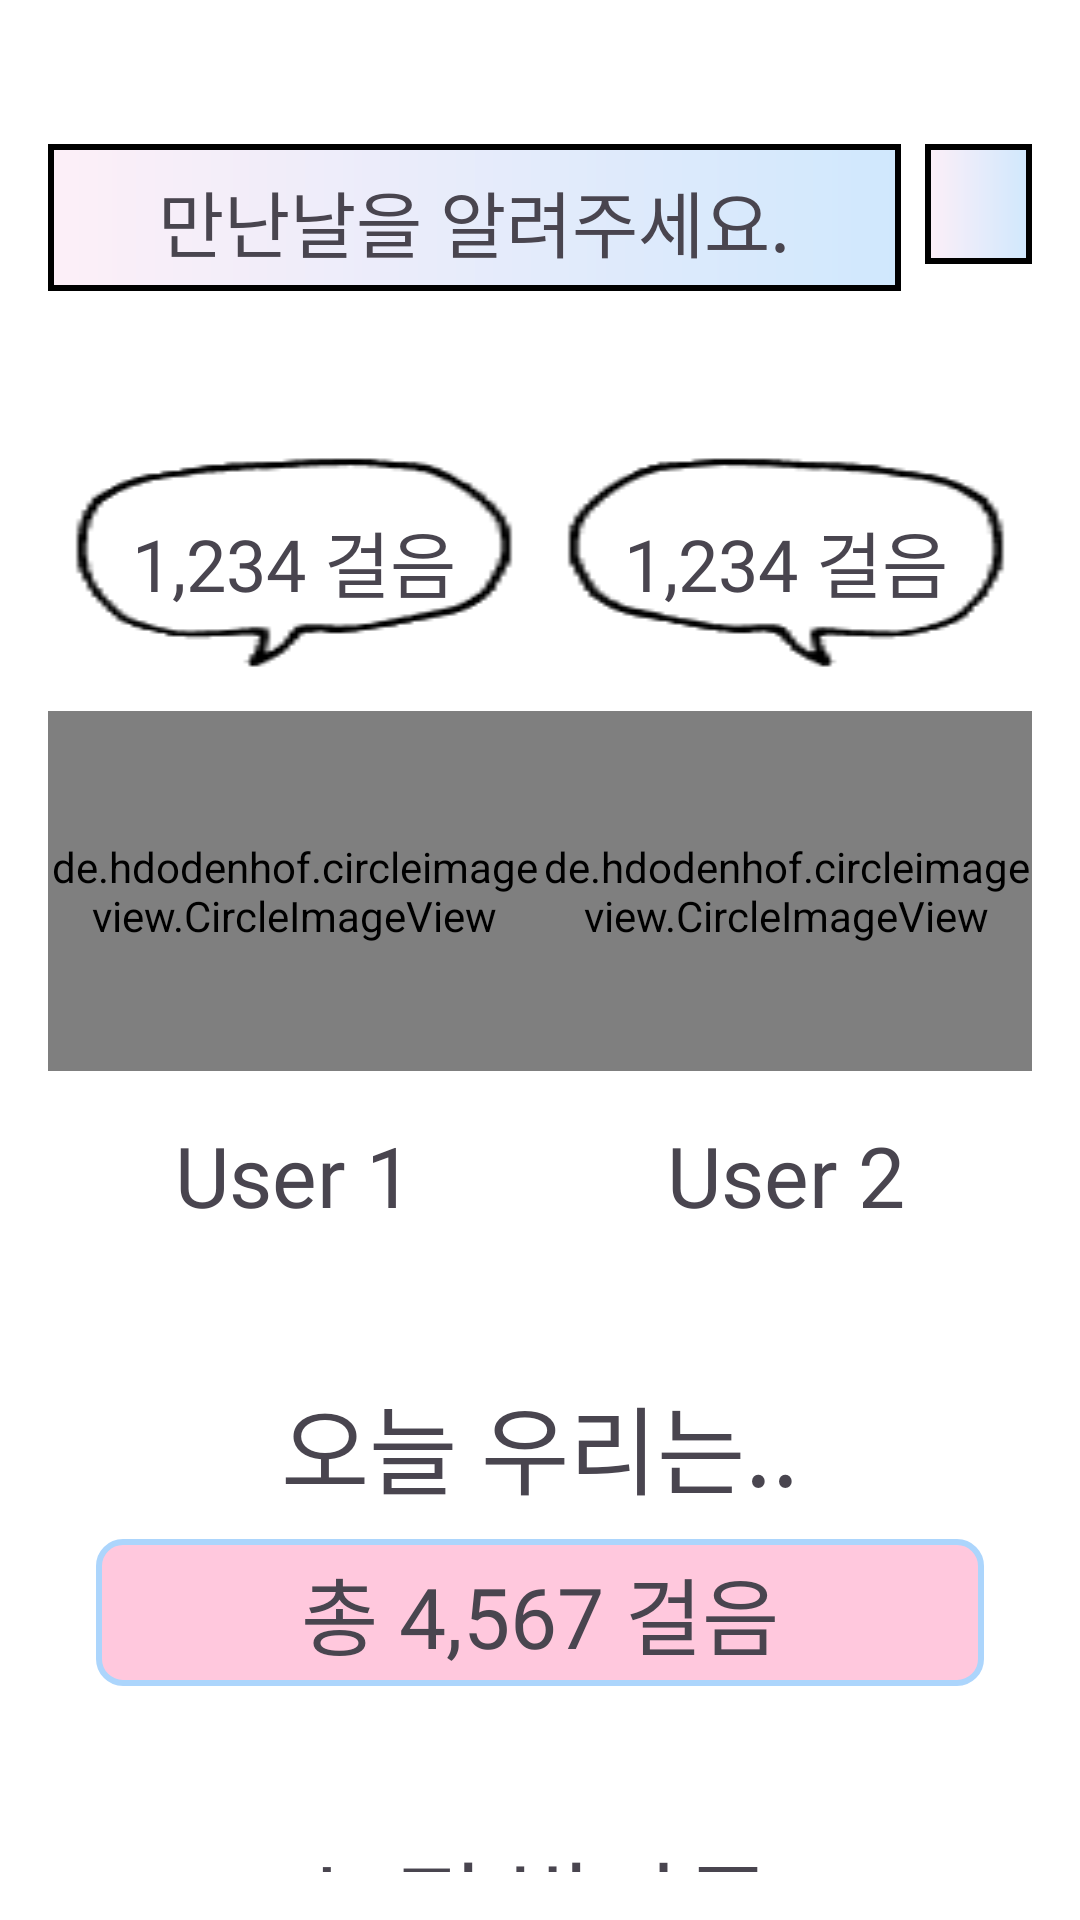

Here is an Android app screen rendered from its layout file. Give the layout XML and the strings, colors and styles it references.
<!-- AndroidManifest.xml: application theme Theme.TPManbo -->
<!-- res/layout/fragment_step.xml -->
<?xml version="1.0" encoding="utf-8"?>
<LinearLayout xmlns:android="http://schemas.android.com/apk/res/android"
    android:layout_width="match_parent"
    android:layout_height="match_parent"
    android:orientation="vertical"
    android:padding="16dp"
    android:background="@color/white"
    xmlns:app="http://schemas.android.com/apk/res-auto">


    <LinearLayout
        android:layout_width="match_parent"
        android:layout_height="wrap_content"
        android:orientation="horizontal"
        android:layout_marginTop="32dp">


        <TextView
            android:id="@+id/tv"
            android:layout_width="0dp"
            android:layout_height="wrap_content"
            android:text="만난날을 알려주세요."
            android:fontFamily="@font/font_mitme"
            android:background="@drawable/step_box"
            android:gravity="center"
            android:paddingTop="8dp"
            android:paddingBottom="6dp"
            android:textSize="24sp"
            android:layout_weight="8"/>

        <ImageView
            android:id="@+id/iv_set"
            android:layout_width="0dp"
            android:layout_height="40dp"
            android:src="@drawable/baseline_settings_24"
            android:background="@drawable/step_box"
            android:layout_weight="1"
            android:layout_marginLeft="8dp" />


    </LinearLayout>


    <LinearLayout
        android:layout_width="match_parent"
        android:layout_height="wrap_content"
        android:orientation="horizontal"
        android:layout_marginTop="40dp">


        <TextView
            android:id="@+id/tv_balloon_count"
            android:layout_width="0dp"
            android:layout_height="wrap_content"
            android:background="@drawable/marpoong"
            android:fontFamily="@font/font_mitme"
            android:gravity="center"
            android:text=" 1,234 걸음 "
            android:textSize="24sp"
            android:layout_weight="1"/>

        <TextView
            android:id="@+id/tv_balloon_count2"
            android:layout_width="0dp"
            android:layout_height="wrap_content"
            android:background="@drawable/marpoong2"
            android:fontFamily="@font/font_mitme"
            android:gravity="center"
            android:text=" 1,234 걸음 "
            android:textSize="24sp"
            android:layout_weight="1"/>



    </LinearLayout>



    <LinearLayout
        android:id="@+id/layout_profile"
        android:layout_width="match_parent"
        android:layout_height="wrap_content"
        android:orientation="horizontal"
        android:gravity="center">


        <de.hdodenhof.circleimageview.CircleImageView
            android:id="@+id/iv_profile"
            android:layout_width="0dp"
            android:layout_height="120dp"
            android:src="@drawable/profle"
            android:layout_weight="1" />

        <de.hdodenhof.circleimageview.CircleImageView
            android:id="@+id/iv_profile2"
            android:layout_width="0dp"
            android:layout_height="120dp"
            android:src="@drawable/profle"
            android:layout_weight="1" />


    </LinearLayout>

    <LinearLayout
        android:layout_width="match_parent"
        android:layout_height="wrap_content"
        android:orientation="horizontal"
        >


        <TextView
            android:id="@+id/tv_nickname"
            android:layout_width="0dp"
            android:layout_height="wrap_content"
            android:text="User 1"
            android:fontFamily="@font/font_mitme"
            android:textSize="28sp"
            android:layout_weight="1"
            android:layout_marginTop="16dp"
            android:gravity="center"
            />

        <TextView
            android:id="@+id/tv_nickname2"
            android:layout_width="0dp"
            android:layout_height="wrap_content"
            android:text="User 2"
            android:fontFamily="@font/font_mitme"
            android:textSize="28sp"
            android:layout_weight="1"
            android:layout_marginTop="16dp"
            android:gravity="center"
            />


    </LinearLayout>

    <TextView
        android:id="@+id/tv_count_title"
        android:layout_width="match_parent"
        android:layout_height="wrap_content"
        android:text="오늘 우리는.."
        android:fontFamily="@font/font_mitme"
        android:textSize="32sp"
        android:gravity="center"
        android:layout_marginTop="48dp"/>

    <TextView
        android:id="@+id/tv_count"
        android:layout_width="match_parent"
        android:layout_height="wrap_content"
        android:text="총 4,567 걸음"
        android:fontFamily="@font/font_mitme"
        android:textSize="28sp"
        android:paddingTop="4dp"
        android:paddingBottom="4dp"
        android:layout_marginLeft="16dp"
        android:layout_marginRight="16dp"
        android:layout_marginTop="8dp"
        android:background="@drawable/count_box"
        android:gravity="center"/>

    <TextView
        android:id="@+id/tv_count_point_title"
        android:layout_width="match_parent"
        android:layout_height="wrap_content"
        android:text="누적 발자국"
        android:fontFamily="@font/font_mitme"
        android:textSize="32sp"
        android:gravity="center"
        android:layout_marginTop="48dp"/>

    <TextView
        android:id="@+id/tv_count_point"
        android:layout_width="match_parent"
        android:layout_height="wrap_content"
        android:text="x,xxx 발자국"
        android:fontFamily="@font/font_mitme"
        android:textSize="28sp"
        android:layout_marginTop="8dp"
        android:layout_marginLeft="16dp"
        android:layout_marginRight="16dp"
        android:background="@drawable/count_box2"
        android:paddingTop="4dp"
        android:paddingBottom="4dp"
        android:gravity="center"/>















</LinearLayout>
<!-- resources referenced by this layout -->
<resources>
  <color name="white">#FFFFFFFF</color>
  <!-- drawable count_box (drawable) -->
  <?xml version="1.0" encoding="utf-8"?>
  <shape xmlns:android="http://schemas.android.com/apk/res/android" android:shape="rectangle">
  
      <stroke android:width="2dp" android:color="@color/deepblue" />
      <corners android:radius="8dp"/>
      <solid android:color="@color/pink"/>
  
  
  
  
  </shape>
  <!-- drawable count_box2 (drawable) -->
  <?xml version="1.0" encoding="utf-8"?>
  <shape xmlns:android="http://schemas.android.com/apk/res/android" android:shape="rectangle">
  
      <stroke android:width="2dp" android:color="@color/pink" />
      <corners android:radius="8dp"/>
      <solid android:color="@color/whiteblue"/>
  
  
  
  
  </shape>
  <!-- drawable marpoong: png bitmap (drawable, 1722 bytes) -->
  <!-- drawable marpoong2: png bitmap (drawable, 1777 bytes) -->
  <!-- drawable step_box (drawable) -->
  <?xml version="1.0" encoding="utf-8"?>
  <shape xmlns:android="http://schemas.android.com/apk/res/android" android:shape="rectangle">
  
      <stroke android:width="2dp" android:color="@color/black" />
      <solid android:color="@color/whiteblue" />
      <gradient android:startColor="@color/whitepink" android:endColor="@color/whiteblue"/>
  
  
  
  
  </shape>
  <style name="Theme.TPManbo" parent="Base.Theme.TPManbo" />
  <color name="deepblue">#ACD5FC</color>
  <color name="pink">#ffc8dd</color>
  <color name="whiteblue">#D0E8FD</color>
  <color name="black">#FF000000</color>
  <color name="whitepink">#FDEFF8</color>
  <style name="Base.Theme.TPManbo" parent="Theme.Material3.DayNight.NoActionBar">
          
          
  
          <item name="android:statusBarColor" tools:targetApi="l">@color/blue</item>
          <item name="android:windowLightStatusBar">true</item>
          <item name="colorAccent">@color/deepblue</item>
  
      </style>
  <color name="blue">#bde0fe</color>
</resources>
